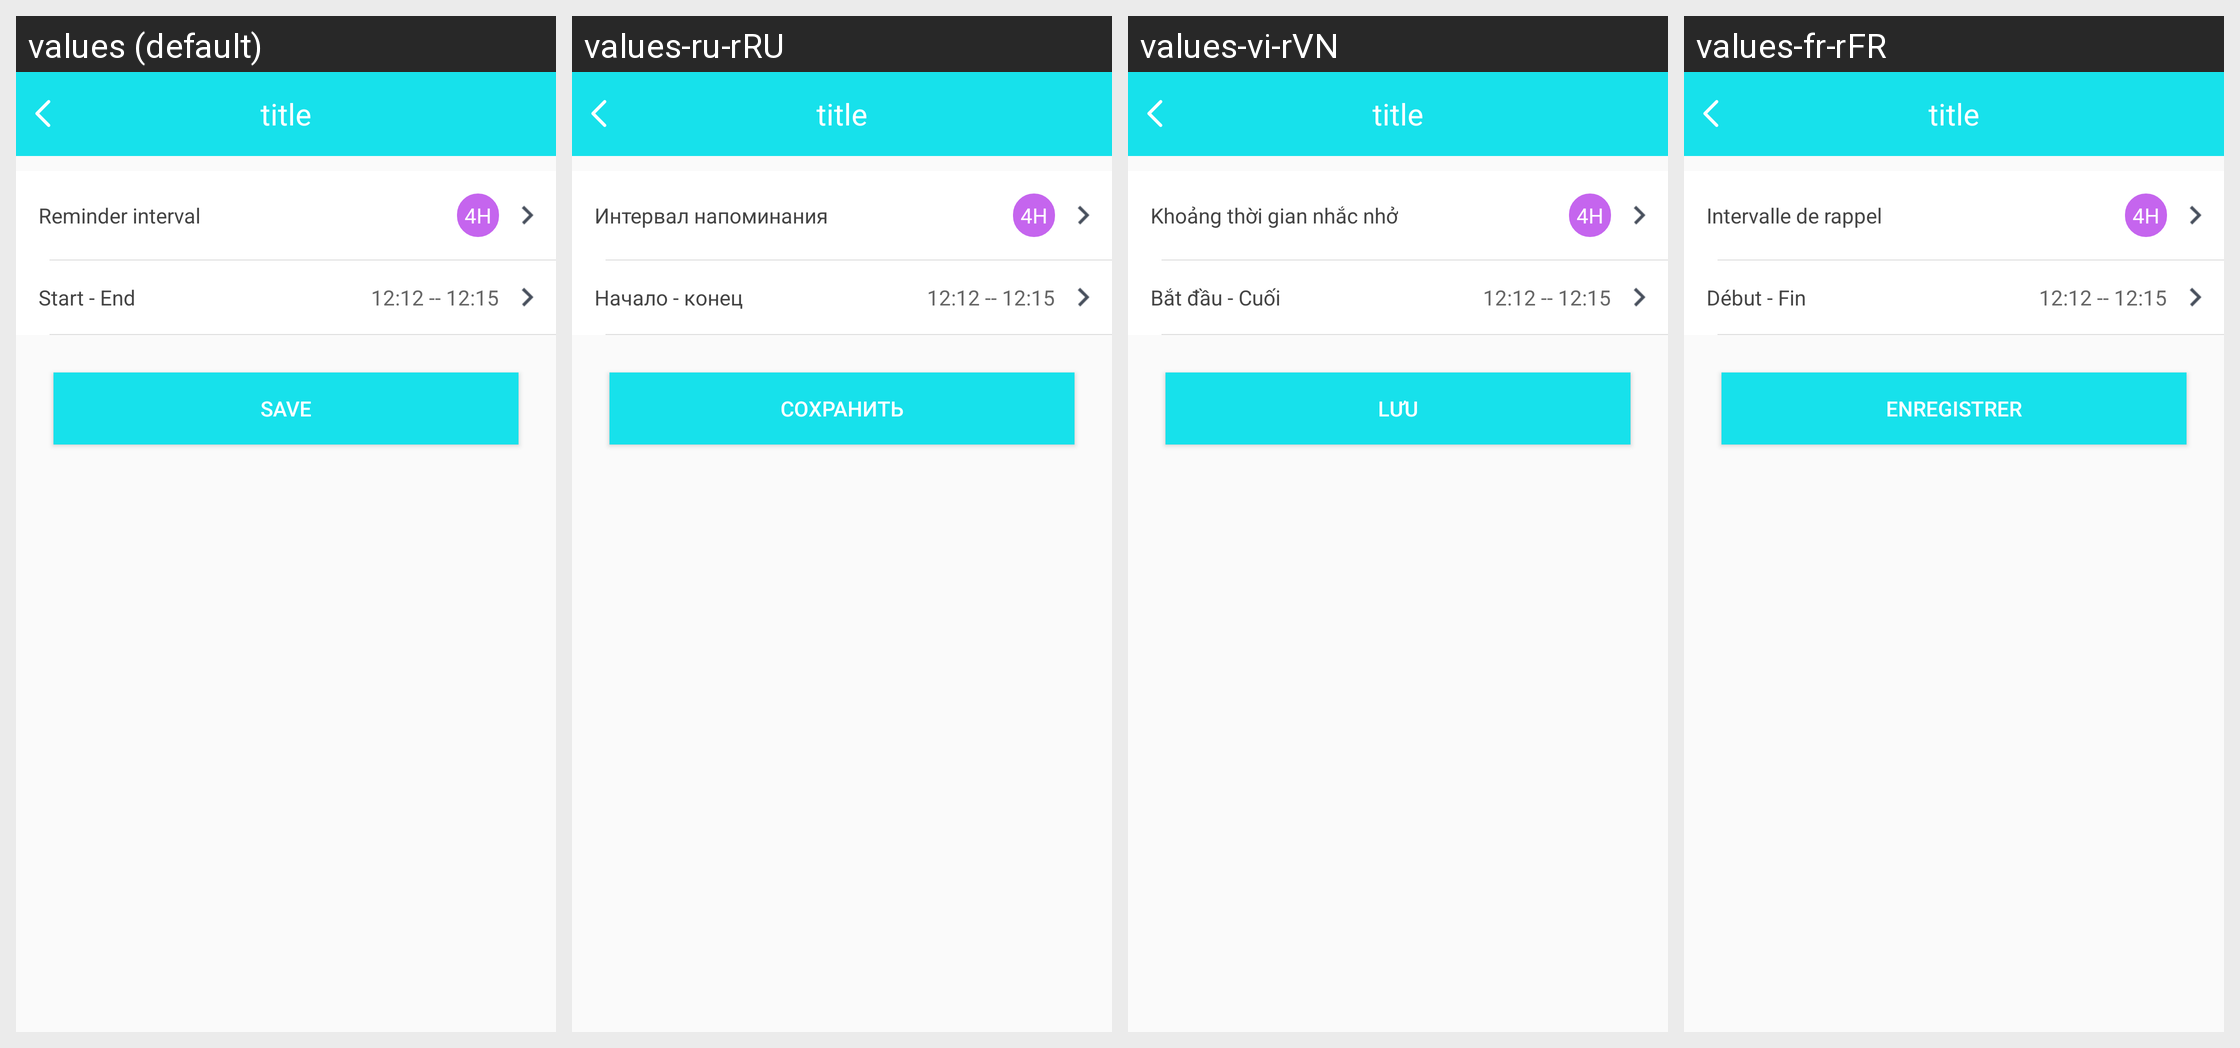

Here is an Android app screen in its default locale and in the app's own translations. Write out the translated-string differences for the strings that appear on this screen.
Android screen res/layout/activity_shock_detailed.xml rendered under 4 locales, left to right: values (default), values-ru-rRU, values-vi-rVN, values-fr-rFR. Device: Nexus 5 (rendered at 1080×1920; each locale shown at half size, 540×960, under a caption strip naming it); theme BAppTheme.
Other locales in the repository, not shown: values-de-rDE, values-en, values-es-rES, values-fr-rBE, values-fr-rCA, values-it-rCH, values-it-rIT, values-ja-rJP, values-ko-rKR, values-pt-rBR, values-zh-rCN, values-zh-rHK, values-zh-rTW.
Strings drawn on this screen, with the default value and each locale's value (text and hints the layout hard-codes, and strings that could not be matched under every locale, appear in the picture but are not listed):

string_reminding_times
  values: Reminder interval
  values-ru-rRU: Интервал напоминания
  values-vi-rVN: Khoảng thời gian nhắc nhở
  values-fr-rFR: Intervalle de rappel

string_reminding_start_end_times
  values: Start - End
  values-ru-rRU: Начало - конец
  values-vi-rVN: Bắt đầu - Cuối
  values-fr-rFR: Début - Fin

save
  values: save
  values-ru-rRU: Сохранить
  values-vi-rVN: Lưu
  values-fr-rFR: Enregistrer
